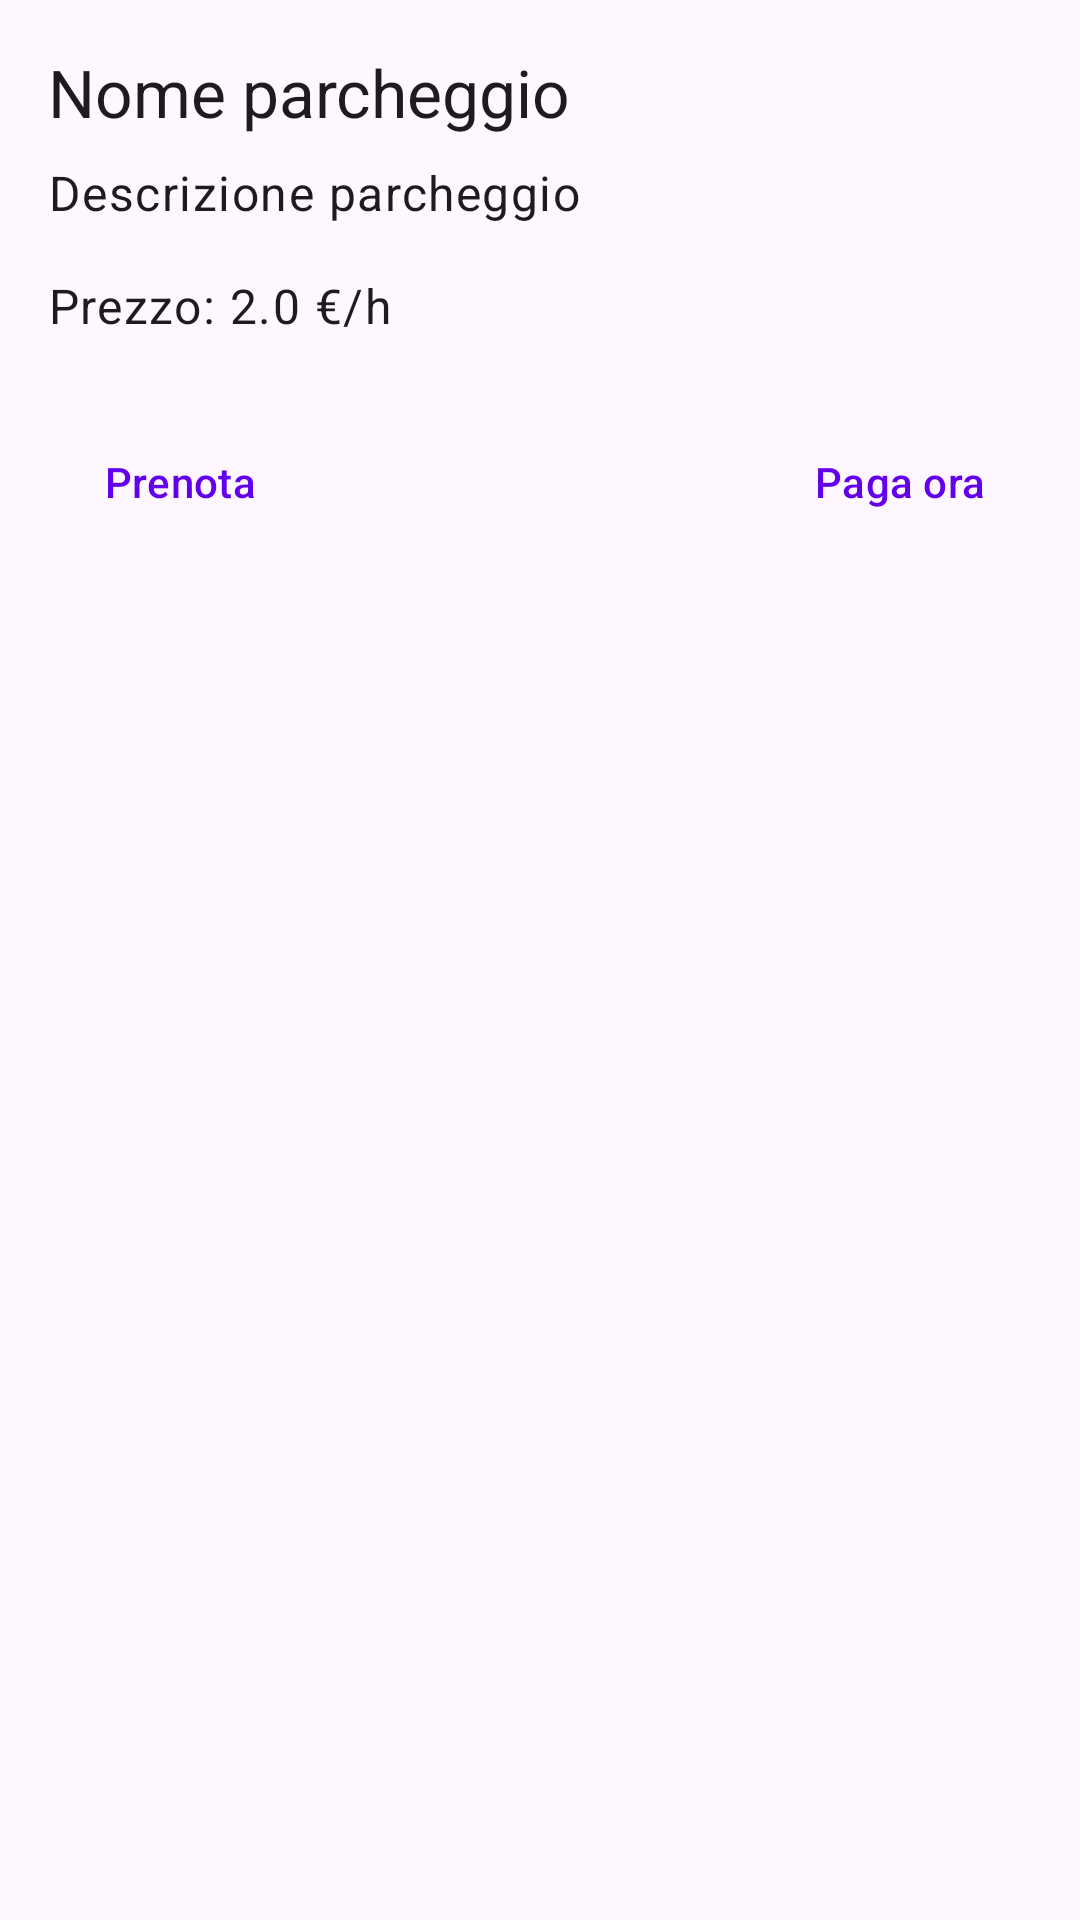

This screen was rendered from an Android layout file. Write that file and the resources it references.
<!-- AndroidManifest.xml: application theme Theme.SmartParking -->
<!-- res/layout/activity_dettaglio_parcheggio.xml -->
<?xml version="1.0" encoding="utf-8"?>
<androidx.constraintlayout.widget.ConstraintLayout
        xmlns:android="http://schemas.android.com/apk/res/android"
        xmlns:app="http://schemas.android.com/apk/res-auto"
        android:layout_width="match_parent"
        android:layout_height="match_parent"
        android:padding="16dp">

    
    <com.google.android.material.textview.MaterialTextView
            android:id="@+id/textNomeParcheggioDettaglio"
            android:layout_width="wrap_content"
            android:layout_height="wrap_content"
            android:text="Nome parcheggio"
            android:textAppearance="@style/TextAppearance.Material3.TitleLarge"
            app:layout_constraintTop_toTopOf="parent"
            app:layout_constraintStart_toStartOf="parent"/>

    
    <com.google.android.material.textview.MaterialTextView
            android:id="@+id/textDescrizioneParcheggio"
            android:layout_width="0dp"
            android:layout_height="wrap_content"
            android:text="Descrizione parcheggio"
            android:textAppearance="@style/TextAppearance.Material3.BodyLarge"
            app:layout_constraintTop_toBottomOf="@id/textNomeParcheggioDettaglio"
            app:layout_constraintStart_toStartOf="parent"
            app:layout_constraintEnd_toEndOf="parent"
            android:layout_marginTop="8dp"/>

    
    <com.google.android.material.textview.MaterialTextView
            android:id="@+id/textPrezzoDettaglio"
            android:layout_width="wrap_content"
            android:layout_height="wrap_content"
            android:text="Prezzo: 2.0 €/h"
            android:textAppearance="@style/TextAppearance.Material3.BodyLarge"
            app:layout_constraintTop_toBottomOf="@id/textDescrizioneParcheggio"
            app:layout_constraintStart_toStartOf="parent"
            android:layout_marginTop="16dp"/>

    
    <com.google.android.material.button.MaterialButton
            android:id="@+id/buttonPrenota"
            android:layout_width="wrap_content"
            android:layout_height="wrap_content"
            android:text="Prenota"
            style="@style/Widget.Material3.Button.TextButton"
            app:layout_constraintTop_toBottomOf="@id/textPrezzoDettaglio"
            app:layout_constraintStart_toStartOf="parent"
            android:layout_marginTop="24dp"/>

    
    <com.google.android.material.button.MaterialButton
            android:id="@+id/buttonCompletaPagamento"
            android:layout_width="wrap_content"
            android:layout_height="wrap_content"
            android:text="Paga ora"
            style="@style/Widget.Material3.Button.TextButton"
            app:layout_constraintTop_toBottomOf="@id/textPrezzoDettaglio"
            app:layout_constraintEnd_toEndOf="parent"
            android:layout_marginTop="24dp"/>

</androidx.constraintlayout.widget.ConstraintLayout>
<!-- resources referenced by this layout -->
<resources>
  <style name="Theme.SmartParking" parent="Theme.Material3.Light.NoActionBar">
          
          <item name="colorPrimary">@color/purple_500</item>
          <item name="colorSecondary">@color/teal_200</item>
          
          <item name="android:statusBarColor">@color/purple_500</item>
          
          <item name="android:navigationBarColor">@color/purple_500</item>
      </style>
  <color name="purple_500">#FF6200EE</color>
  <color name="teal_200">#FF03DAC5</color>
</resources>
